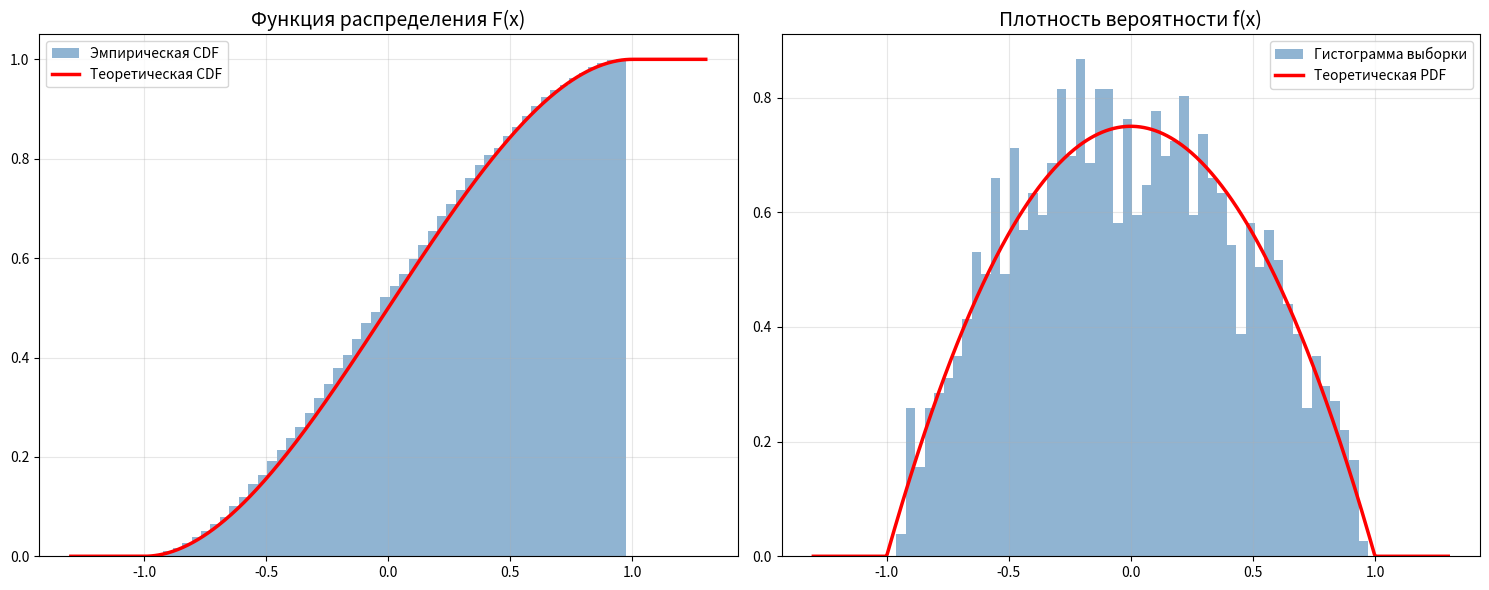

The script that saved this image:
import numpy as np
import matplotlib.pyplot as plt
from scipy.stats import rv_continuous
from scipy.integrate import quad

# === 1. СОЗДАНИЕ КЛАССА РАСПРЕДЕЛЕНИЯ ===
class MyDistribution(rv_continuous):
    def _pdf(self, x):
        # f(x) = 3/4 * (1 - x^2) на интервале [-1, 1]
        # Эта функция не является стандартной (как нормальное или экспоненциальное)
        return np.where((x >= -1) & (x <= 1), 0.75 * (1 - x**2), 0)

# Инициализируем объект распределения на отрезке [-1, 1]
my_rv = MyDistribution(a=-1, b=1, name='CustomParabolic')

# === 2. ПРОВЕРКА И ГЕНЕРАЦИЯ ДАННЫХ ===
norm_cond, _ = quad(my_rv.pdf, -1, 1)
size = 2000  # Размер выборки для графиков
sample = my_rv.rvs(size=size)

# === 3. ВИЗУАЛИЗАЦИЯ (Как в примере) ===
x_range = np.linspace(-1.3, 1.3, 500)
fig, ax = plt.subplots(1, 2, figsize=(15, 6))

# Левый график: Функция распределения (CDF)
ax[0].hist(sample, bins=50, density=True, cumulative=True,
           alpha=0.6, color='steelblue', label='Эмпирическая CDF')
ax[0].plot(x_range, my_rv.cdf(x_range), 'r-', lw=2.5, label='Теоретическая CDF')
ax[0].set_title('Функция распределения F(x)', fontsize=14)
ax[0].grid(True, alpha=0.3)
ax[0].legend()

# Правый график: Плотность вероятности (PDF)
ax[1].hist(sample, bins=50, density=True, alpha=0.6,
           color='steelblue', label='Гистограмма выборки')
ax[1].plot(x_range, my_rv.pdf(x_range), 'r-', lw=2.5, label='Теоретическая PDF')
ax[1].set_title('Плотность вероятности f(x)', fontsize=14)
ax[1].grid(True, alpha=0.3)
ax[1].legend()

plt.tight_layout()
plt.show()

# === 4. РАСЧЕТЫ ПО ЗАДАНИЮ ===

# Вероятность попадания в интервал [a, b]
a_int, b_int = -0.5, 0.5
prob_interval = my_rv.cdf(b_int) - my_rv.cdf(a_int)

# Характеристики
mean = my_rv.mean()
var = my_rv.var()
std = my_rv.std()
skew = my_rv.stats(moments='s')
kurt = my_rv.stats(moments='k')

# Квантили
q = 0.8 # Квантиль уровня 0.8
p_point = 0.05 # 5%-ная точка (квантиль уровня 0.05)

print("-" * 50)
print(f"1. Условие нормировки: {norm_cond:.4f}")
print(f"2. Вероятность P({a_int} < X < {b_int}): {prob_interval:.4f}")
print("-" * 50)
print(f"3. Математическое ожидание (E): {mean:.4f}")
print(f"4. Дисперсия (D): {var:.4f}")
print(f"5. СКО (sigma): {std:.4f}")
print(f"6. Коэффициент асимметрии: {skew:.4f}")
print(f"7. Эксцесс: {kurt:.4f}")
print("-" * 50)
print(f"8. Квантиль уровня q={q}: {my_rv.ppf(q):.4f}")
print(f"9. {p_point*100}%-ная точка: {my_rv.ppf(p_point):.4f}")
print("-" * 50)